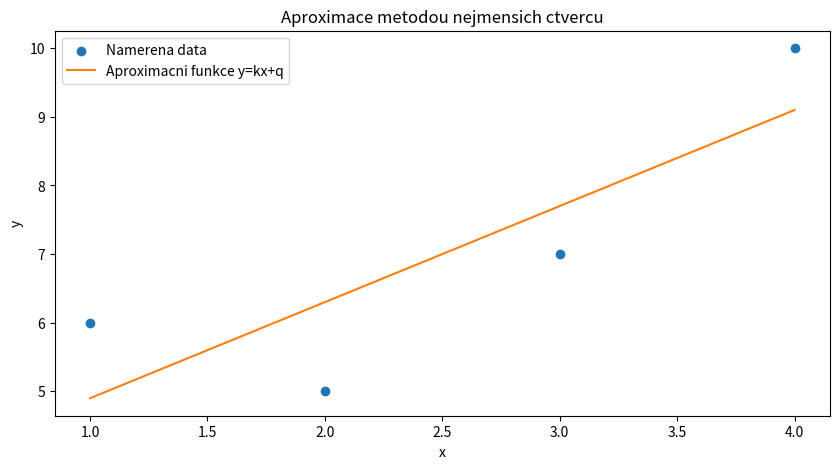

The script that saved this image:
#!/usr/bin/env python
# coding: utf-8

# # Aproximace funkcí II, třídění

# Naimportujeme si knihovny potřebné pro následující příklady:

# In[1]:


import numpy as np
import matplotlib.pyplot as plt


# ## Metoda nejmenších čtverců

# * Aproximační funkce [neprochází](https://miro.medium.com/max/1400/1*bqEcfSxeYrHx63_pHlmnIQ.png) zadanými body (např. při aproximaci výsledků měření s nezanedbatelnými chybami)
# * Naměřené hodnoty proložíme takovou aproximační funkcí $f(x)$, která minimalizujeme funkcionál 
# $$
# \tilde{S} = \sqrt{\sum_{i=1}^{n}w_{i}\left[y_{i} - f(x_{i})\right]^{2}}
# $$
# * Aproximační funkce může být např.
#  * Lineární (odvození uděláme v rámci cvičení)
#  * Kvadratická [(odvození)](http://kfe.fjfi.cvut.cz/~vachal/edu/nme/cviceni/03_aprox/DOCS/teorie_metoda_nejmensich_ctvercu.pdf)
#  
# * John von Neumann: "*With four parameters I can fit an elephant, and with five I can make him wiggle his trunk.*" [[zdroj]](http://dx.doi.org/10.1038/427297a)
# * Problémy statistické regrese - [Anscombe's quartet](https://en.wikipedia.org/wiki/Anscombe%27s_quartet)

# <div class="alert alert-block alert-warning"><b>Cvičení 06.01: </b> Naprogramujte metodu nejmenších čtverců pro lineární aproximaci $f(x) = kx+q$ naměřených hodnot $x=\{1, 2, 3, 4\}$ a $y=\{6, 5, 7, 10\}$.</div>

# In[2]:


#
x = np.array([1, 2, 3, 4])
y = np.array([6, 5, 7, 10])
n = x.size

# predpokladame linearni aproximacni polynom y = kx + q
# minimum fukncionalu S najdeme pomoci derivace
# to vede na reseni soustavy lin. rovnic
# ze soustavy lin. rovnic vypocitame koeficienty k, q
# np.sum() = suma
A = np.array([
    [np.sum(x*x), np.sum(x)],
    [np.sum(x), n]
    ])

b = np.array([np.sum(x*y), np.sum(y)])

# ziskame koeficienty
reseni = np.linalg.solve(A,b)
k = reseni[0]
q = reseni[1]

print('Parametr k: ',k)
print('Parametr q: ',q)

fig, ax = plt.subplots(figsize=(10,5))
ax.scatter(x,y,label='Namerena data')
ax.plot(x,k*x+q, color='C1', label='Aproximacni funkce y=kx+q')
ax.set_xlabel('x')
ax.set_ylabel('y')
ax.legend()
ax.set_title('Aproximace metodou nejmensich ctvercu')


# ## Řazení

# ### Řazení vkládáním (insertion sort)

# * Postupně procházíme prvky a každý další nesetříděný prvek zařadíme na správné místo do již setříděné posloupnosti.
# * [Animace](https://www.youtube.com/watch?v=OGzPmgsI-pQ)
# * Dokáže řadit data tak, jak přicházejí na vstup.

# <div class="alert alert-block alert-warning"><b>Cvičení 06.02: </b>Doplňte kód pro implementaci řazení vkládáním.</div>

# In[3]:


# kod
 
def insertion_sort(arr):
 
    # prochazim pole od 1 do n -1
    for i in range(1, arr.size):
 
        klic = arr[i]
        j = i-1
        while j >= 0 and arr[j] > klic : #prvky arr[0..i-1], ktere jsou vetsi nez klic
                arr[j + 1] = arr[j] # posunu doprava
                j -= 1 
        arr[j + 1] = klic # novy klic
 
 
arr = np.array([12, 11, 13, 5, 6])
print('Nesetridene pole:')
print(arr)

insertion_sort(arr)

print('Setridene pole:')
print(arr)


# ### Řazení výběrem (selection sort)

# * Postupně procházíme prvky a hledáme minimum z neseřazené části.
# * Nalezené minimum zařadíme na začátek seřazené části.
# * [Animace](https://www.youtube.com/watch?v=xWBP4lzkoyM)

# <div class="alert alert-block alert-warning"><b>Cvičení 06.03: </b>Doplňte kód pro implementaci řazení výběrem.</div>

# In[4]:


# kod
 
def selection_sort(arr):
 
    # prochazim pole od 0 do n - 1
    for i in range(arr.size):
 
        klic_index = i # index klice
 
        for j in range (i+1,arr.size): # projdeme pole od i+1. prvku do konce
            if arr[klic_index] > arr[j]:   # pokud je zkoumany j-ty prvek mensi
                klic_index = j        # ulozime si jeho index
 
        arr[klic_index], arr[i] = arr[i], arr[klic_index] # prohodime aktualni a nalezeny prvek
        
        # protoze jsme prosli cely zbytek pole, je ted na i-tem miste i-ty
        # nejmensi prvek, a muzeme pokracovat tridenim zbytku pole

arr1 = np.array([8, 14, 11, 1, 32])
print('Nesetridene pole:')
print(arr1)

selection_sort(arr1)

print('Setridene pole:')
print(arr1)


# ### Quick sort (rychlé řazení)

# * [Animace](https://www.youtube.com/watch?v=PgBzjlCcFvc)

# In[5]:


# kod

def partition(array, low, high):
    # pivot bude prvek na konci pole
    pivot = array[high]
    
    # ukazatel na vetsi prvek
    i = low - 1

    for j in range(low, high): # prochazim celym polem
      if array[j] <= pivot: # porovnavam kazdy prvek s pivotem
        i = i + 1 # pokud je prvek mensi nez pivot, posuneme ukazatel i

        # prohozeni prvku i a j
        (array[i], array[j]) = (array[j], array[i])
        
    # prohozeni pivota s vetsim prvkem
    (array[i + 1], array[high]) = (array[high], array[i + 1])

    return i + 1


def quick_sort(array, low, high):
    if low < high:

      # najdu pivot tak, ze prvky mensi nez pivot jsou vlevo, prvky vetsi nez pivot jsou vpravo
      pi = partition(array, low, high)

      # rekurze pro prvky nalevo od pivotu
      quick_sort(array, low, pi - 1)

      # rekurze pro provky napravo od pivotu
      quick_sort(array, pi + 1, high)


arr3 = np.array([8, 7, 2, 1, 0, 9, 6])
print('Nesetridene pole:')
print(arr3)

delka = arr3.size

quick_sort(arr3, 0, delka - 1)

print('Setridene pole:')
print(arr3)


# ### Heapsort (řazení haldou)

# * [Animace](https://www.youtube.com/watch?v=MtQL_ll5KhQ)

# In[6]:


# kod

# vytvoreni haldy
def heapify(arr, n, i):
    largest = i 
    l = 2 * i + 1	 # levy = 2*i + 1
    r = 2 * i + 2	 # pravy = 2*i + 2


    # je levy potomek vetsi nez rodic?
    if l < n and arr[largest] < arr[l]:
        largest = l

    # je pravy potomek vetsi nez rodic?
    if r < n and arr[largest] < arr[r]:
        largest = r

    # zmena rodice
    if largest != i:
        arr[i], arr[largest] = arr[largest], arr[i] # prohozeni
        heapify(arr, n, largest)

# razeni
def heap_sort(arr):
    n = len(arr)

    # vytvoreni haldy
    for i in range(n//2 - 1, -1, -1):
        heapify(arr, n, i)

    # smazani jednolitych elemetu
    for i in range(n-1, 0, -1):
        arr[i], arr[0] = arr[0], arr[i]  # prohozeni
        heapify(arr, i, 0)



arr4 = np.array([12, 5, 13, 11, 6, 7])
print('Nesetridene pole:')
print(arr4)

heap_sort(arr4)

print('Setridene pole:')
print(arr4)


# Zdroj a více informací ke třídícím algoritmům [zde](https://www.geeksforgeeks.org/sorting-algorithms/?ref=gcse).
